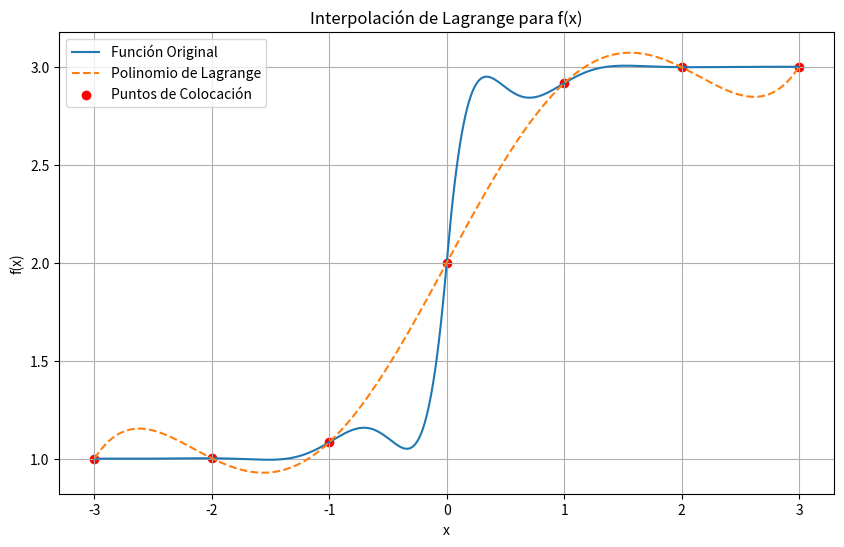
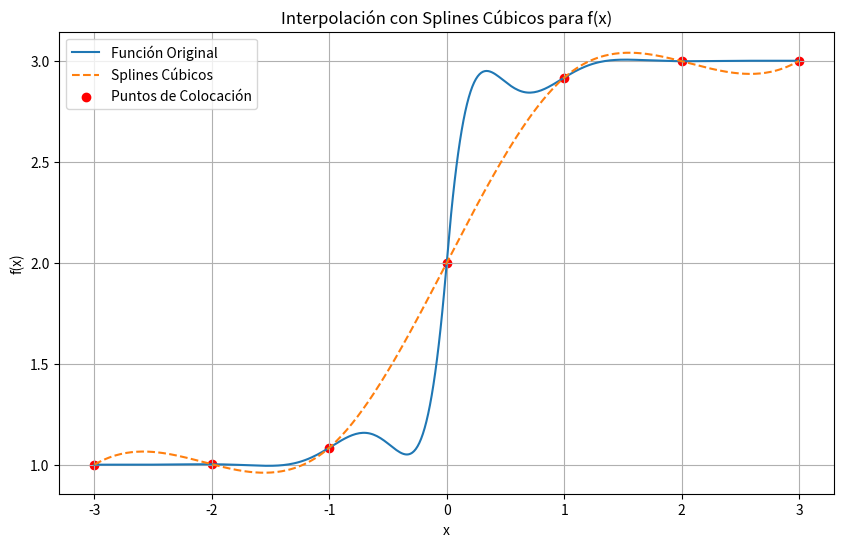

The matplotlib source for these figures, in order:
#%% Lagrange 
import numpy as np
import matplotlib.pyplot as plt
from scipy.interpolate import CubicSpline
from math import tanh, sin

# Definir la función original
def f(x):
    return 0.05**abs(x) * np.sin(5*x) + np.tanh(2*x) + 2

# Función para el polinomio de Lagrange
def lagrange_polynomial(x, x_points, y_points):
    n = len(x_points)
    result = 0.0
    for i in range(n):
        term = y_points[i]
        for j in range(n):
            if j != i:
                term *= (x - x_points[j]) / (x_points[i] - x_points[j])
        result += term
    return result

# Definir los puntos equiespaciados de colocación
num_points = 7
x_points = np.linspace(-3, 3, num_points)
y_points = f(x_points)

# Crear puntos para graficar la función original y el polinomio de Lagrange
x_vals = np.linspace(-3, 3, 400)
y_original = f(x_vals)
y_lagrange = np.array([lagrange_polynomial(x, x_points, y_points) for x in x_vals])

# Crear el gráfico
plt.figure(figsize=(10, 6))
plt.plot(x_vals, y_original, label='Función Original')
plt.plot(x_vals, y_lagrange, label='Polinomio de Lagrange', linestyle='dashed')
plt.scatter(x_points, y_points, color='red', label='Puntos de Colocación')
plt.title('Interpolación de Lagrange para f(x)')
plt.xlabel('x')
plt.ylabel('f(x)')
plt.legend()
plt.grid(True)
plt.show()

#%% Splines
import numpy as np
import matplotlib.pyplot as plt
from scipy.interpolate import CubicSpline
from math import tanh, sin

# Definir la función original
def f(x):
    return 0.05**abs(x) * np.sin(5*x) + np.tanh(2*x) + 2

# Definir los puntos equiespaciados de colocación
num_points = 7
x_points = np.linspace(-3, 3, num_points)
y_points = f(x_points)

# Calcular los coeficientes para los splines cúbicos
spline = CubicSpline(x_points, y_points)

# Crear puntos para graficar la función original y los splines cúbicos
x_vals = np.linspace(-3, 3, 400)
y_original = f(x_vals)
y_spline = spline(x_vals)

# Crear el gráfico
plt.figure(figsize=(10, 6))
plt.plot(x_vals, y_original, label='Función Original')
plt.plot(x_vals, y_spline, label='Splines Cúbicos', linestyle='dashed')
plt.scatter(x_points, y_points, color='red', label='Puntos de Colocación')
plt.title('Interpolación con Splines Cúbicos para f(x)')
plt.xlabel('x')
plt.ylabel('f(x)')
plt.legend()
plt.grid(True)
plt.show()

# %%
